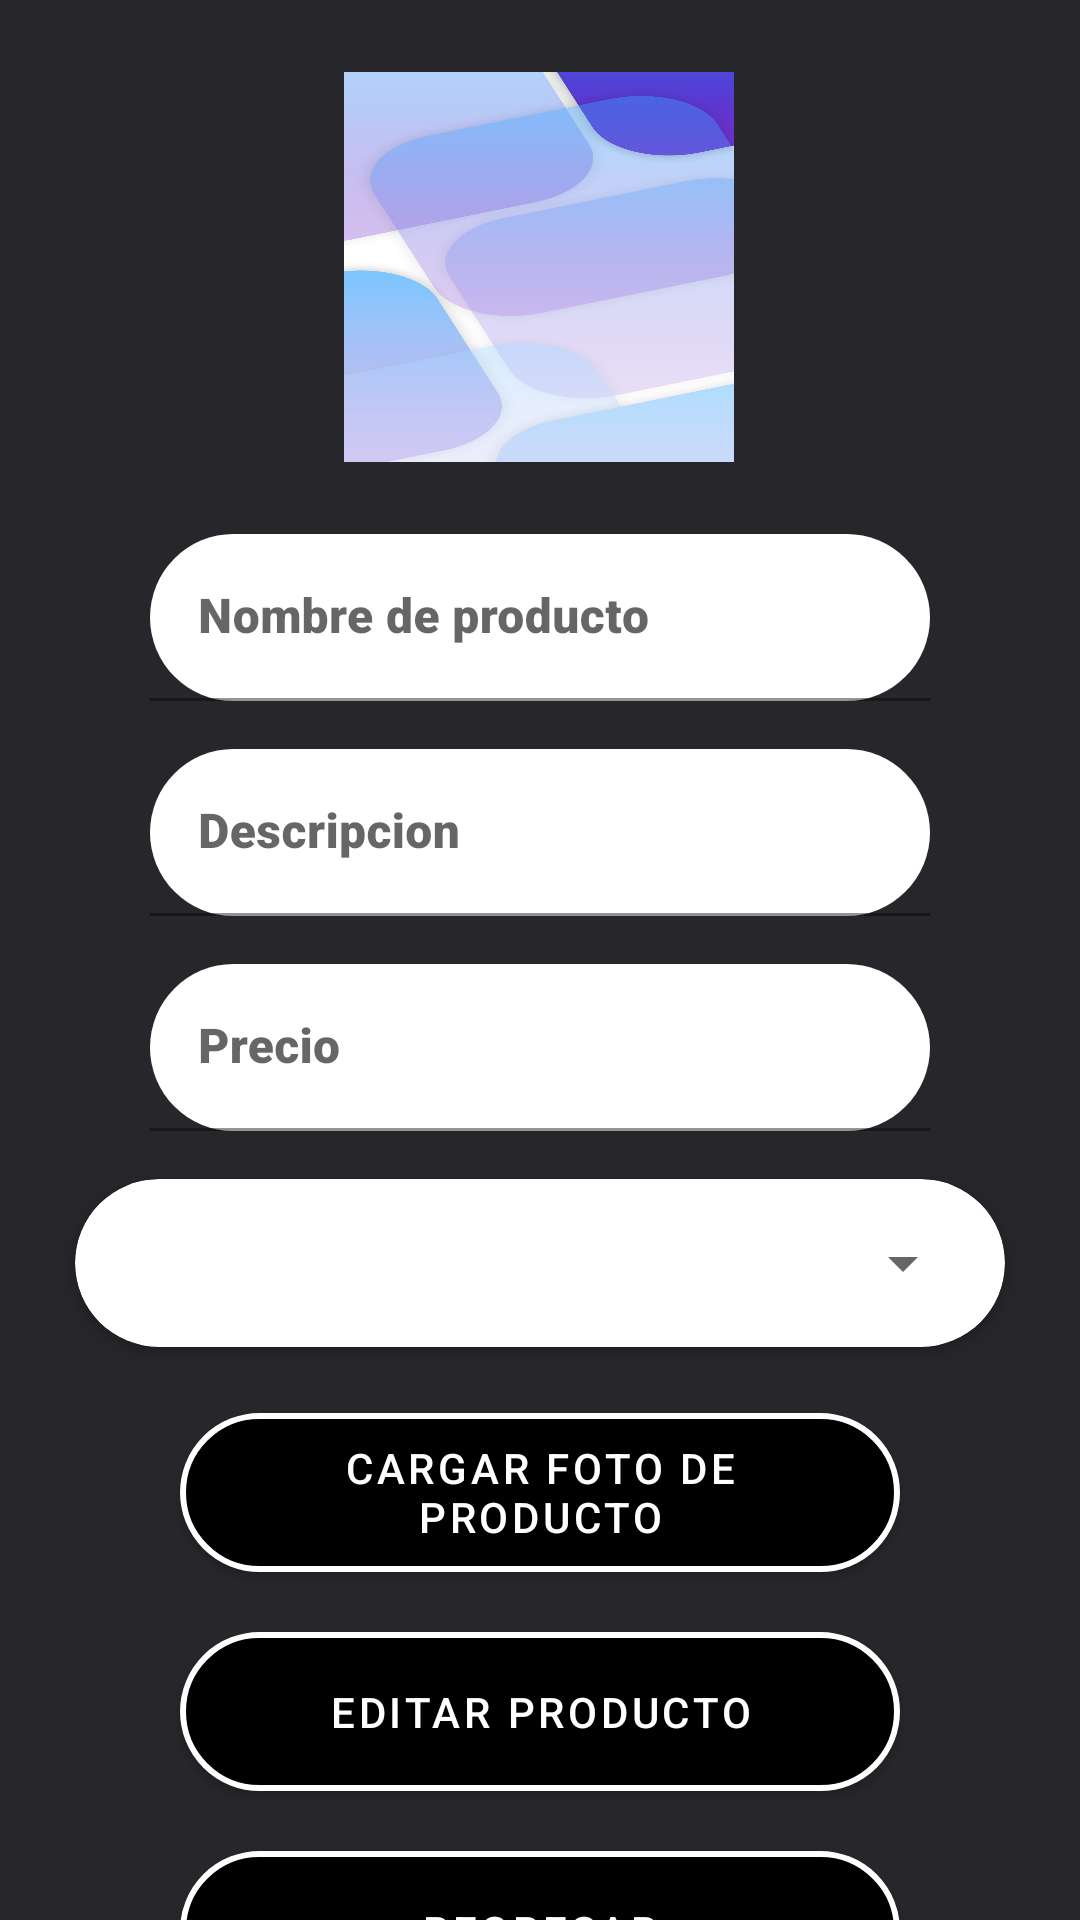

Here is an Android app screen rendered from its layout file. Give the layout XML and the strings, colors and styles it references.
<!-- AndroidManifest.xml: application theme Theme.Pia_moviles -->
<!-- res/layout/fragment_editar_producto.xml -->
<?xml version="1.0" encoding="utf-8"?>
<LinearLayout xmlns:android="http://schemas.android.com/apk/res/android"
    xmlns:app="http://schemas.android.com/apk/res-auto"
    xmlns:tools="http://schemas.android.com/tools"
    android:layout_width="match_parent"
    android:layout_height="match_parent"
    tools:context=".EditarProducto"
    android:background="#27272B">

    <androidx.constraintlayout.widget.ConstraintLayout
        android:layout_width="match_parent"
        android:layout_height="match_parent">


        <ImageView
            android:id="@+id/imageView2editar"
            android:layout_width="130dp"
            android:layout_height="130dp"
            android:layout_marginTop="24dp"
            android:background="@drawable/formas"
            app:layout_constraintEnd_toEndOf="parent"
            app:layout_constraintHorizontal_bias="0.498"
            app:layout_constraintStart_toStartOf="parent"
            app:layout_constraintTop_toTopOf="parent"
            tools:src="@tools:sample/avatars" />

        <com.google.android.material.textfield.TextInputLayout
            android:id="@+id/textInputLayout"
            android:layout_width="match_parent"
            android:layout_height="wrap_content"
            android:layout_marginStart="50dp"
            android:layout_marginTop="24dp"
            android:layout_marginEnd="50dp"
            app:boxBackgroundColor="@color/white"
            app:boxCornerRadiusBottomEnd="30dp"
            app:boxCornerRadiusBottomStart="30dp"
            app:boxCornerRadiusTopEnd="30dp"
            app:boxCornerRadiusTopStart="30dp"
            app:layout_constraintEnd_toEndOf="parent"
            app:layout_constraintStart_toStartOf="parent"
            app:layout_constraintTop_toBottomOf="@+id/imageView2editar">

            <com.google.android.material.textfield.TextInputEditText
                android:id="@+id/nombreproductoeditar"
                android:layout_width="match_parent"
                android:layout_height="wrap_content"
                android:fontFamily="sans-serif-black"
                android:hint="Nombre de producto"
                android:textColorHint="#757575"
                app:layout_constraintEnd_toEndOf="parent"
                app:layout_constraintStart_toStartOf="parent"
                app:layout_constraintTop_toBottomOf="@+id/fotoEditar"
                tools:ignore="MissingConstraints"></com.google.android.material.textfield.TextInputEditText>
        </com.google.android.material.textfield.TextInputLayout>

        <com.google.android.material.textfield.TextInputLayout
            android:id="@+id/textInputLayout2"
            android:layout_width="match_parent"
            android:layout_height="wrap_content"
            android:layout_marginStart="50dp"
            android:layout_marginTop="16dp"
            android:layout_marginEnd="50dp"
            app:boxBackgroundColor="@color/white"
            app:boxCornerRadiusBottomEnd="30dp"
            app:boxCornerRadiusBottomStart="30dp"
            app:boxCornerRadiusTopEnd="30dp"
            app:boxCornerRadiusTopStart="30dp"
            app:layout_constraintEnd_toEndOf="parent"
            app:layout_constraintStart_toStartOf="parent"
            app:layout_constraintTop_toBottomOf="@+id/textInputLayout">

            <com.google.android.material.textfield.TextInputEditText
                android:id="@+id/descripcionproductoeditar"
                android:layout_width="match_parent"
                android:layout_height="wrap_content"
                android:fontFamily="sans-serif-black"
                android:hint="Descripcion"
                android:textColorHint="#757575"
                app:layout_constraintEnd_toEndOf="parent"
                app:layout_constraintStart_toStartOf="parent"
                app:layout_constraintTop_toBottomOf="@+id/fotoEditar"
                tools:ignore="MissingConstraints"></com.google.android.material.textfield.TextInputEditText>
        </com.google.android.material.textfield.TextInputLayout>

        <com.google.android.material.textfield.TextInputLayout
            android:id="@+id/textInputLayout3"
            android:layout_width="match_parent"
            android:layout_height="wrap_content"
            android:layout_marginStart="50dp"
            android:layout_marginTop="16dp"
            android:layout_marginEnd="50dp"
            app:boxBackgroundColor="@color/white"
            app:boxCornerRadiusBottomEnd="30dp"
            app:boxCornerRadiusBottomStart="30dp"
            app:boxCornerRadiusTopEnd="30dp"
            app:boxCornerRadiusTopStart="30dp"
            app:layout_constraintEnd_toEndOf="parent"
            app:layout_constraintStart_toStartOf="parent"
            app:layout_constraintTop_toBottomOf="@+id/textInputLayout2">

            <com.google.android.material.textfield.TextInputEditText
                android:id="@+id/precioeditar"
                android:layout_width="match_parent"
                android:layout_height="wrap_content"
                android:fontFamily="sans-serif-black"
                android:hint="Precio"
                android:textColorHint="#757575"
                app:layout_constraintEnd_toEndOf="parent"
                app:layout_constraintStart_toStartOf="parent"
                app:layout_constraintTop_toBottomOf="@+id/fotoEditar"
                tools:ignore="MissingConstraints"></com.google.android.material.textfield.TextInputEditText>
        </com.google.android.material.textfield.TextInputLayout>

        <androidx.cardview.widget.CardView
            android:id="@+id/cardView"
            android:layout_width="310dp"
            android:layout_height="56dp"
            android:layout_marginTop="16dp"
            app:cardCornerRadius="30dp"
            app:layout_constraintEnd_toEndOf="parent"
            app:layout_constraintStart_toStartOf="parent"
            app:layout_constraintTop_toBottomOf="@+id/textInputLayout3">

            <Spinner
                android:id="@+id/spinnercategorias"
                android:layout_width="300dp"
                android:layout_height="56dp"
                app:layout_constraintEnd_toEndOf="parent"
                app:layout_constraintHorizontal_bias="0.497"
                app:layout_constraintStart_toStartOf="parent"
                app:layout_constraintTop_toBottomOf="@+id/textInputLayout3"
                tools:ignore="MissingConstraints"></Spinner>
        </androidx.cardview.widget.CardView>


        <com.google.android.material.button.MaterialButton
            android:id="@+id/btnimageneditar"
            android:layout_width="match_parent"
            android:layout_height="65dp"
            android:layout_marginStart="60dp"
            android:layout_marginTop="16dp"
            android:layout_marginEnd="60dp"
            android:text="cargar foto de producto"
            android:textColor="#FFFFFF"
            app:backgroundTint="@color/black"
            app:cornerRadius="30dp"
            app:layout_constraintEnd_toEndOf="parent"
            app:layout_constraintStart_toStartOf="parent"
            app:layout_constraintTop_toBottomOf="@+id/cardView"
            app:strokeColor="#FFFFFF"
            app:strokeWidth="2dp"></com.google.android.material.button.MaterialButton>

        <com.google.android.material.button.MaterialButton
            android:id="@+id/btneditarproducto"
            android:layout_width="match_parent"
            android:layout_height="65dp"
            android:layout_marginStart="60dp"
            android:layout_marginTop="8dp"
            android:layout_marginEnd="60dp"
            android:text="Editar producto"
            android:textColor="#FFFFFF"
            app:backgroundTint="@color/black"
            app:cornerRadius="30dp"
            app:layout_constraintEnd_toEndOf="parent"
            app:layout_constraintStart_toStartOf="parent"
            app:layout_constraintTop_toBottomOf="@+id/btnimageneditar"
            app:strokeColor="#FFFFFF"
            app:strokeWidth="2dp"></com.google.android.material.button.MaterialButton>

        <com.google.android.material.button.MaterialButton
            android:id="@+id/btnregresar"
            android:layout_width="match_parent"
            android:layout_height="65dp"
            android:layout_marginStart="60dp"
            android:layout_marginTop="8dp"
            android:layout_marginEnd="60dp"
            android:text="Regresar"
            android:textColor="#FFFFFF"
            app:backgroundTint="@color/black"
            app:cornerRadius="30dp"
            app:layout_constraintEnd_toEndOf="parent"
            app:layout_constraintStart_toStartOf="parent"
            app:layout_constraintTop_toBottomOf="@+id/btneditarproducto"
            app:strokeColor="#FFFFFF"
            app:strokeWidth="2dp"></com.google.android.material.button.MaterialButton>

    </androidx.constraintlayout.widget.ConstraintLayout>







</LinearLayout>
<!-- resources referenced by this layout -->
<resources>
  <!-- drawable formas: webp bitmap (drawable, 122580 bytes) -->
  <style name="Theme.Pia_moviles" parent="Theme.MaterialComponents.DayNight.DarkActionBar">
          
          <item name="colorPrimary">@color/purple_500</item>
          <item name="colorPrimaryVariant">@color/purple_700</item>
          <item name="colorOnPrimary">@color/white</item>
          
          <item name="colorSecondary">@color/teal_200</item>
          <item name="colorSecondaryVariant">@color/teal_700</item>
          <item name="colorOnSecondary">@color/black</item>
          
          <item name="android:statusBarColor" tools:targetApi="l">?attr/colorPrimaryVariant</item>
          
      </style>
  <!-- not gathered from this repository: default colours our renderer supplied (Android Studio template values) -->
  <color name="purple_500">#FF6200EE</color>
  <color name="purple_700">#FF3700B3</color>
  <color name="teal_200">#FF03DAC5</color>
  <color name="teal_700">#FF018786</color>
  <color name="black">#FF000000</color>
  <color name="white">#FFFFFFFF</color>
</resources>
